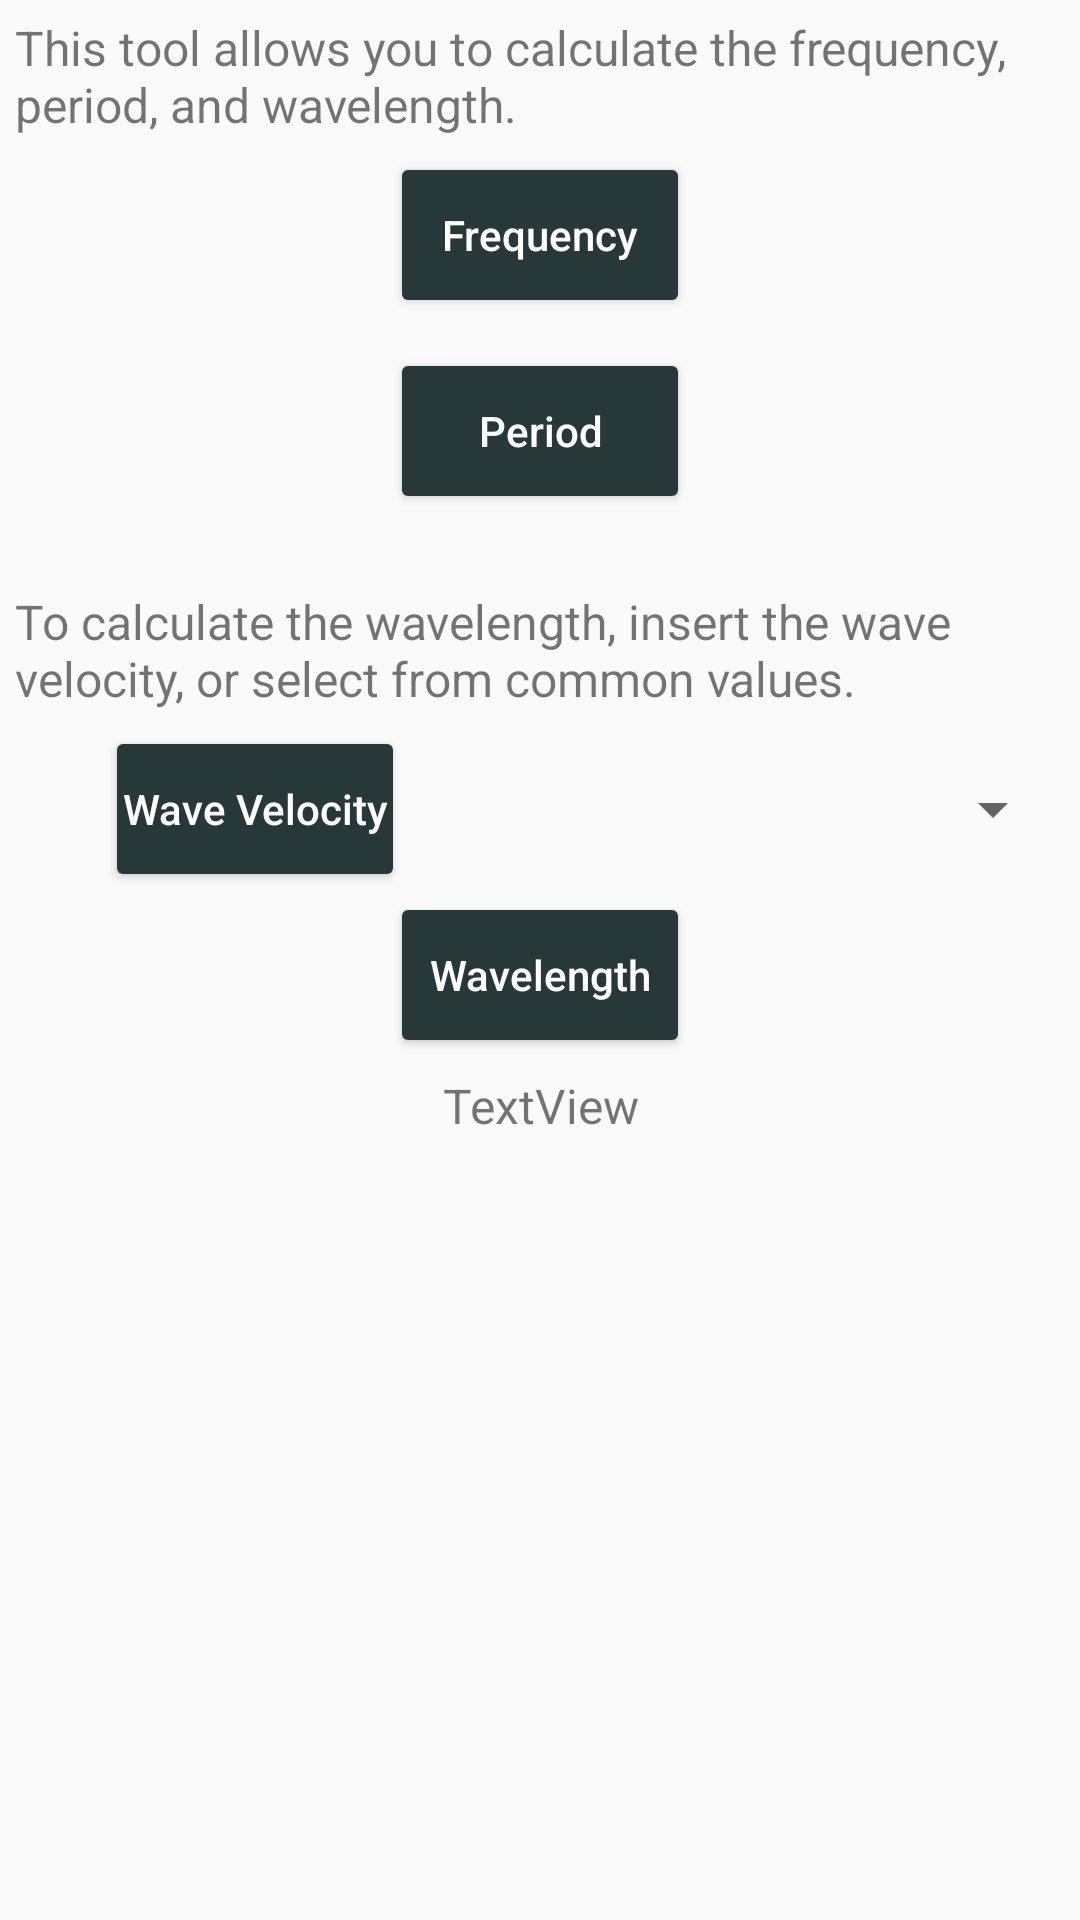

Layout XML and referenced resources for this Android screen:
<!-- AndroidManifest.xml: application theme AppTheme -->
<!-- res/layout/conv_freq.xml -->
<?xml version="1.0" encoding="utf-8"?>
<LinearLayout
    android:orientation="vertical"
    android:id="@+id/calcbase"
    android:layout_width="fill_parent"
    android:layout_height="fill_parent" 
    xmlns:android="http://schemas.android.com/apk/res/android">
    <ScrollView
        android:layout_width="fill_parent"
        android:layout_height="0.0dip"
        android:fillViewport="true"
        android:layout_weight="1.0">
        <RelativeLayout
            android:orientation="vertical"
            android:layout_width="fill_parent"
            android:layout_height="wrap_content">
            <TextView
                android:textSize="16.0sp"
                android:id="@+id/freq_textDescr"
                android:layout_width="wrap_content"
                android:layout_height="wrap_content"
                android:layout_margin="5.0dip"
                android:text="@string/freq_descr" />
            <Button
                android:theme="@style/mybutton"
                android:id="@+id/freq_btnFreq"
                android:layout_width="200.0dip"
                android:layout_height="wrap_content"
                android:text="@string/frequ"
                android:layout_below="@+id/freq_textDescr"
                android:layout_centerHorizontal="true" />
            <Button
                android:theme="@style/mybutton"
                android:id="@+id/freq_btnPer"
                android:layout_width="wrap_content"
                android:layout_height="wrap_content"
                android:layout_marginTop="10.0dip"
                android:text="@string/period"
                android:layout_below="@+id/freq_btnFreq"
                android:layout_alignLeft="@+id/freq_btnFreq"
                android:layout_alignRight="@+id/freq_btnFreq" />
            <TextView
                android:textSize="16.0sp"
                android:id="@+id/freq_textWaveLeng"
                android:padding="5.0dip"
                android:layout_width="fill_parent"
                android:layout_height="wrap_content"
                android:layout_marginTop="20.0dip"
                android:text="@string/freq_wave_descr"
                android:layout_below="@+id/freq_btnPer" />
            <Button
                android:theme="@style/mybutton"
                android:id="@+id/freq_btnWvel"
                android:layout_width="160.0dip"
                android:layout_height="wrap_content"
                android:layout_marginLeft="5.0dip"
                android:text="@string/freq_wave_vel"
                android:layout_below="@+id/freq_textWaveLeng" />
            <Button
                android:theme="@style/mybutton"
                android:id="@+id/freq_btnWlen"
                android:layout_width="200.0dip"
                android:layout_height="wrap_content"
                android:text="@string/wavelength"
                android:layout_below="@+id/freq_btnWvel"
                android:layout_centerHorizontal="true" />
            <TextView
                android:textSize="16.0sp"
                android:gravity="center_horizontal"
                android:id="@+id/freq_lambda_fractions"
                android:padding="5.0dip"
                android:layout_width="fill_parent"
                android:layout_height="wrap_content"
                android:text="TextView"
                android:layout_below="@+id/freq_btnWlen" />
            <Spinner
                android:gravity="center_vertical"
                android:id="@+id/freq_spin_Wvel"
                android:layout_width="fill_parent"
                android:layout_height="wrap_content"
                android:layout_marginLeft="5.0dip"
                android:layout_marginRight="5.0dip"
                android:layout_toRightOf="@+id/freq_btnWvel"
                android:layout_alignTop="@+id/freq_btnWvel"
                android:layout_alignBottom="@+id/freq_btnWvel" />
        </RelativeLayout>
    </ScrollView>
</LinearLayout>
<!-- resources referenced by this layout -->
<resources>
  <string name="freq_descr">This tool allows you to calculate the frequency, period, and wavelength.</string>
  <string name="freq_wave_descr">To calculate the wavelength, insert the wave velocity, or select from common values.</string>
  <string name="freq_wave_vel">Wave Velocity</string>
  <string name="frequ">Frequency</string>
  <string name="period">Period</string>
  <string name="wavelength">Wavelength</string>
  <style name="mybutton" parent="@style/ColoredButton">
          <item name="android:textSize">14.0sp</item>
          <item name="android:lines">2</item>
          <item name="android:width">100.0dip</item>
          <item name="textAllCaps">false</item>
      </style>
  <style name="AppTheme" parent="Theme.AppCompat.Light.DarkActionBar">
          
          <item name="colorPrimary">@color/colorPrimary</item>
          <item name="colorPrimaryDark">@color/colorPrimaryDark</item>
          <item name="colorAccent">@color/colorAccent</item>
      </style>
  <style name="ColoredButton" parent="@style/Widget.AppCompat.Button">
          <item name="android:textColor">@color/button_textcolor</item>
          <item name="colorButtonNormal">@color/button_color</item>
      </style>
  <color name="colorPrimary">#263838</color>
  <color name="colorPrimaryDark">#263838</color>
  <color name="colorAccent">#f44336</color>
  <color name="button_textcolor">@color/White</color>
  <color name="button_color">@color/colorPrimaryButton</color>
  <color name="White">#ffffff</color>
  <color name="colorPrimaryButton">#263838</color>
</resources>
